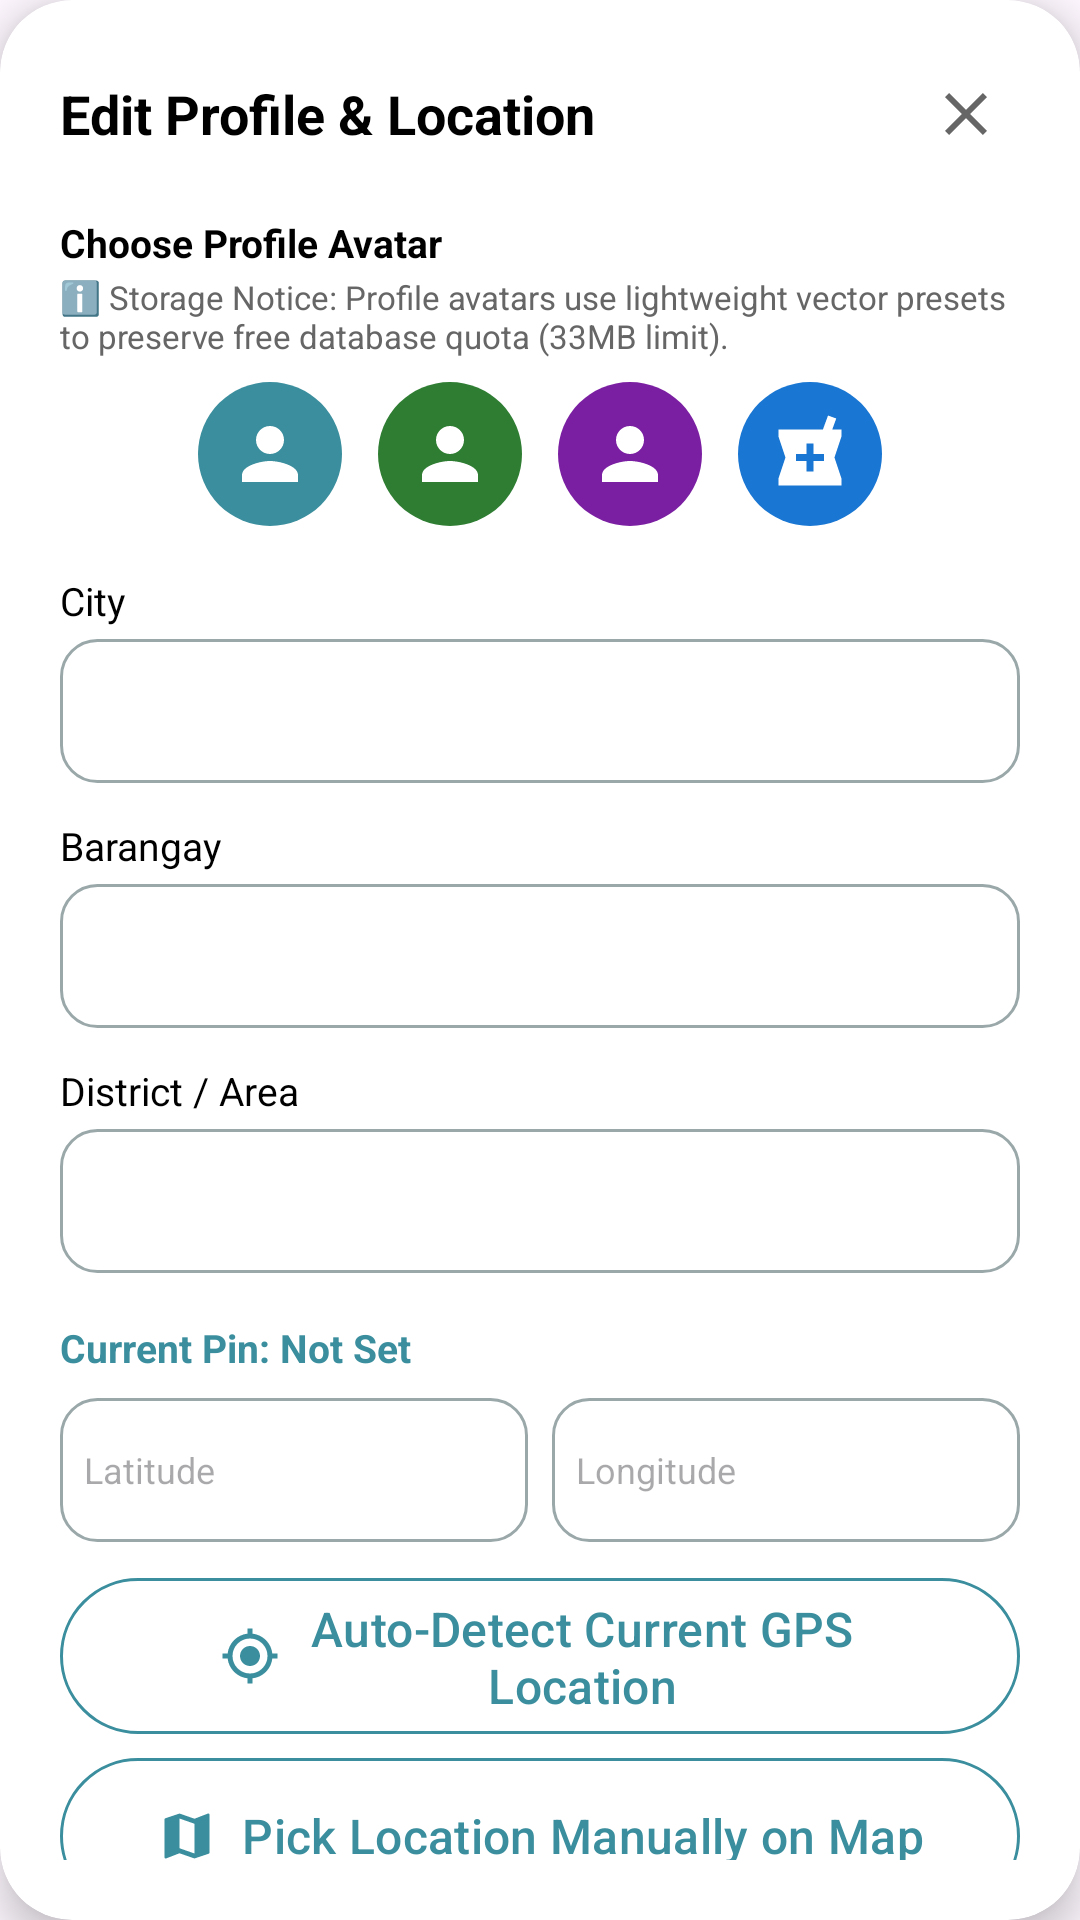

Layout XML and referenced resources for this Android screen:
<!-- AndroidManifest.xml: application theme Theme.PharmaFind -->
<!-- res/layout/dialog_edit_customer_profile.xml -->
<?xml version="1.0" encoding="utf-8"?>
<androidx.cardview.widget.CardView xmlns:android="http://schemas.android.com/apk/res/android"
    xmlns:app="http://schemas.android.com/apk/res-auto"
    android:layout_width="match_parent"
    android:layout_height="wrap_content"
    app:cardCornerRadius="24dp"
    app:cardElevation="8dp"
    app:cardBackgroundColor="@color/white">

    <LinearLayout
        android:layout_width="match_parent"
        android:layout_height="wrap_content"
        android:orientation="vertical"
        android:padding="20dp">

        <RelativeLayout
            android:layout_width="match_parent"
            android:layout_height="wrap_content">

            <TextView
                android:layout_width="wrap_content"
                android:layout_height="wrap_content"
                android:text="Edit Profile &amp; Location"
                android:textColor="@color/black"
                android:textSize="18sp"
                android:textStyle="bold"
                android:layout_centerVertical="true" />

            <ImageButton
                android:id="@+id/btnCloseEditCustomerProfile"
                android:layout_width="36dp"
                android:layout_height="36dp"
                android:layout_alignParentEnd="true"
                android:background="?attr/selectableItemBackgroundBorderless"
                android:src="@drawable/ic_close"
                app:tint="@color/text_gray" />

        </RelativeLayout>

        
        <TextView
            android:layout_width="wrap_content"
            android:layout_height="wrap_content"
            android:layout_marginTop="16dp"
            android:text="Choose Profile Avatar"
            android:textColor="@color/black"
            android:textSize="13sp"
            android:textStyle="bold" />

        <TextView
            android:layout_width="wrap_content"
            android:layout_height="wrap_content"
            android:layout_marginTop="2dp"
            android:text="ℹ️ Storage Notice: Profile avatars use lightweight vector presets to preserve free database quota (33MB limit)."
            android:textColor="@color/text_gray"
            android:textSize="11sp" />

        <LinearLayout
            android:id="@+id/llAvatarOptions"
            android:layout_width="match_parent"
            android:layout_height="wrap_content"
            android:layout_marginTop="8dp"
            android:gravity="center"
            android:orientation="horizontal">

            <ImageView
                android:id="@+id/imgAvatar1"
                android:layout_width="48dp"
                android:layout_height="48dp"
                android:layout_marginEnd="12dp"
                android:background="@drawable/circle_background"
                android:backgroundTint="#3A8E9D"
                android:padding="10dp"
                android:src="@drawable/ic_person"
                app:tint="@color/white" />

            <ImageView
                android:id="@+id/imgAvatar2"
                android:layout_width="48dp"
                android:layout_height="48dp"
                android:layout_marginEnd="12dp"
                android:background="@drawable/circle_background"
                android:backgroundTint="#2E7D32"
                android:padding="10dp"
                android:src="@drawable/ic_person"
                app:tint="@color/white" />

            <ImageView
                android:id="@+id/imgAvatar3"
                android:layout_width="48dp"
                android:layout_height="48dp"
                android:layout_marginEnd="12dp"
                android:background="@drawable/circle_background"
                android:backgroundTint="#7B1FA2"
                android:padding="10dp"
                android:src="@drawable/ic_person"
                app:tint="@color/white" />

            <ImageView
                android:id="@+id/imgAvatar4"
                android:layout_width="48dp"
                android:layout_height="48dp"
                android:background="@drawable/circle_background"
                android:backgroundTint="#1976D2"
                android:padding="10dp"
                android:src="@drawable/ic_local_pharmacy"
                app:tint="@color/white" />

        </LinearLayout>

        <TextView
            android:layout_width="wrap_content"
            android:layout_height="wrap_content"
            android:layout_marginTop="16dp"
            android:text="City"
            android:textColor="@color/black"
            android:textSize="13sp" />

        <EditText
            android:id="@+id/etCityCustomerEdit"
            android:layout_width="match_parent"
            android:layout_height="48dp"
            android:layout_marginTop="4dp"
            android:background="@drawable/edittext_background"
            android:inputType="text"
            android:paddingHorizontal="12dp"
            android:textColor="@color/black" />

        <TextView
            android:layout_width="wrap_content"
            android:layout_height="wrap_content"
            android:layout_marginTop="12dp"
            android:text="Barangay"
            android:textColor="@color/black"
            android:textSize="13sp" />

        <EditText
            android:id="@+id/etBarangayCustomerEdit"
            android:layout_width="match_parent"
            android:layout_height="48dp"
            android:layout_marginTop="4dp"
            android:background="@drawable/edittext_background"
            android:inputType="text"
            android:paddingHorizontal="12dp"
            android:textColor="@color/black" />

        <TextView
            android:layout_width="wrap_content"
            android:layout_height="wrap_content"
            android:layout_marginTop="12dp"
            android:text="District / Area"
            android:textColor="@color/black"
            android:textSize="13sp" />

        <EditText
            android:id="@+id/etDistrictCustomerEdit"
            android:layout_width="match_parent"
            android:layout_height="48dp"
            android:layout_marginTop="4dp"
            android:background="@drawable/edittext_background"
            android:inputType="text"
            android:paddingHorizontal="12dp"
            android:textColor="@color/black" />

        <TextView
            android:id="@+id/tvCustomerPinCoordinates"
            android:layout_width="wrap_content"
            android:layout_height="wrap_content"
            android:layout_marginTop="16dp"
            android:text="Current Pin: Not Set"
            android:textColor="@color/primary_teal"
            android:textSize="13sp"
            android:textStyle="bold" />

        <LinearLayout
            android:layout_width="match_parent"
            android:layout_height="wrap_content"
            android:layout_marginTop="8dp"
            android:orientation="horizontal">

            <EditText
                android:id="@+id/etLatCustomerEdit"
                android:layout_width="0dp"
                android:layout_height="48dp"
                android:layout_weight="1"
                android:layout_marginEnd="4dp"
                android:background="@drawable/edittext_background"
                android:hint="Latitude"
                android:inputType="numberDecimal|numberSigned"
                android:paddingHorizontal="8dp"
                android:textColor="@color/black"
                android:textSize="12sp" />

            <EditText
                android:id="@+id/etLngCustomerEdit"
                android:layout_width="0dp"
                android:layout_height="48dp"
                android:layout_weight="1"
                android:layout_marginStart="4dp"
                android:background="@drawable/edittext_background"
                android:hint="Longitude"
                android:inputType="numberDecimal|numberSigned"
                android:paddingHorizontal="8dp"
                android:textColor="@color/black"
                android:textSize="12sp" />

        </LinearLayout>

        <com.google.android.material.button.MaterialButton
            style="@style/Widget.PharmaFind.Button.Outlined"
            android:id="@+id/btnUseCustomerGPSPin"
            android:layout_width="match_parent"
            android:layout_marginTop="12dp"
            app:icon="@drawable/ic_my_location"
            android:text="Auto-Detect Current GPS Location" />

        <com.google.android.material.button.MaterialButton
            style="@style/Widget.PharmaFind.Button.Outlined"
            android:id="@+id/btnPickCustomerMap"
            android:layout_width="match_parent"
            android:layout_marginTop="8dp"
            app:icon="@drawable/ic_map"
            android:text="Pick Location Manually on Map" />

        <com.google.android.material.button.MaterialButton
            style="@style/Widget.PharmaFind.Button"
            android:id="@+id/btnSaveCustomerProfile"
            android:layout_width="match_parent"
            android:layout_marginTop="16dp"
            android:text="Save Profile &amp; Location Pin" />

    </LinearLayout>
</androidx.cardview.widget.CardView>
<!-- resources referenced by this layout -->
<resources>
  <color name="black">#FF000000</color>
  <color name="primary_teal">#3A8E9D</color>
  <color name="text_gray">#666666</color>
  <color name="white">#FFFFFFFF</color>
  <!-- drawable circle_background (drawable) -->
  <?xml version="1.0" encoding="utf-8"?>
  <shape xmlns:android="http://schemas.android.com/apk/res/android"
      android:shape="oval">
      <solid android:color="#A0D8D8" />
  </shape>
  <!-- drawable ic_close (drawable) -->
  <?xml version="1.0" encoding="utf-8"?>
  <vector xmlns:android="http://schemas.android.com/apk/res/android"
      android:width="24dp"
      android:height="24dp"
      android:viewportWidth="24"
      android:viewportHeight="24">
      <path
          android:fillColor="#FF000000"
          android:pathData="M19,6.41L17.59,5 12,10.59 6.41,5 5,6.41 10.59,12 5,17.59 6.41,19 12,13.41 17.59,19 19,17.59 13.41,12z" />
  </vector>
  <!-- drawable ic_local_pharmacy (drawable) -->
  <?xml version="1.0" encoding="utf-8"?>
  <vector xmlns:android="http://schemas.android.com/apk/res/android"
      android:width="24dp"
      android:height="24dp"
      android:viewportWidth="24"
      android:viewportHeight="24">
      <path
          android:fillColor="#FF000000"
          android:pathData="M21,5h-2.64l1.14,-3.14L17.15,1l-1.46,4H3v2l2,6 -2,6v2h18v-2l-2,-6 2,-6V5zM16,14h-3v3h-2v-3H8v-2h3V9h2v3h3v2z" />
  </vector>
  <!-- drawable ic_map (drawable) -->
  <?xml version="1.0" encoding="utf-8"?>
  <vector xmlns:android="http://schemas.android.com/apk/res/android"
      android:width="24dp"
      android:height="24dp"
      android:viewportWidth="24"
      android:viewportHeight="24">
      <path
          android:fillColor="#FF000000"
          android:pathData="M20.5,3l-0.16,0.03L15,5.1 9,3 3.36,4.9c-0.21,0.07 -0.36,0.25 -0.36,0.48V20.5c0,0.28 0.22,0.5 0.5,0.5l0.16,-0.03L9,18.9l6,2.1 5.64,-1.9c0.21,-0.07 0.36,-0.25 0.36,-0.48V3.5c0,-0.28 -0.22,-0.5 -0.5,-0.5zM15,19l-6,-2.11V5l6,2.11V19z" />
  </vector>
  <!-- drawable ic_person (drawable) -->
  <?xml version="1.0" encoding="utf-8"?>
  <vector xmlns:android="http://schemas.android.com/apk/res/android"
      android:width="24dp"
      android:height="24dp"
      android:viewportWidth="24"
      android:viewportHeight="24">
      <path
          android:fillColor="#FF000000"
          android:pathData="M12,12c2.21,0 4,-1.79 4,-4s-1.79,-4 -4,-4 -4,1.79 -4,4 1.79,4 4,4zM12,14c-2.67,0 -8,1.34 -8,4v2h16v-2c0,-2.66 -5.33,-4 -8,-4z" />
  </vector>
  <color name="error_red">#B3261E</color>
  <color name="field_border">#9AA8AA</color>
  <style name="Base.Theme.PharmaFind" parent="Theme.Material3.Light.NoActionBar">
          <item name="android:forceDarkAllowed" tools:targetApi="q">false</item>
          
          
      </style>
  <color name="teal_container">#D6EEF1</color>
  <color name="primary_dark">#1F6371</color>
  <color name="on_surface">#1B1F21</color>
  <color name="surface_variant">#E3EBEC</color>
  <color name="on_surface_variant">#3F484A</color>
  <color name="outline">#6F797A</color>
  <color name="surface_container_low">#F4F8F8</color>
  <color name="surface_container">#EEF3F4</color>
  <color name="surface_container_high">#E8EEEF</color>
  <color name="surface_container_highest">#E2E9EA</color>
  <style name="Animation.PharmaFind.Activity" parent="@android:style/Animation.Activity">
          <item name="android:activityOpenEnterAnimation">@anim/activity_open_enter</item>
          <item name="android:activityOpenExitAnimation">@anim/activity_open_exit</item>
          <item name="android:activityCloseEnterAnimation">@anim/activity_close_enter</item>
          <item name="android:activityCloseExitAnimation">@anim/activity_close_exit</item>
      </style>
</resources>
